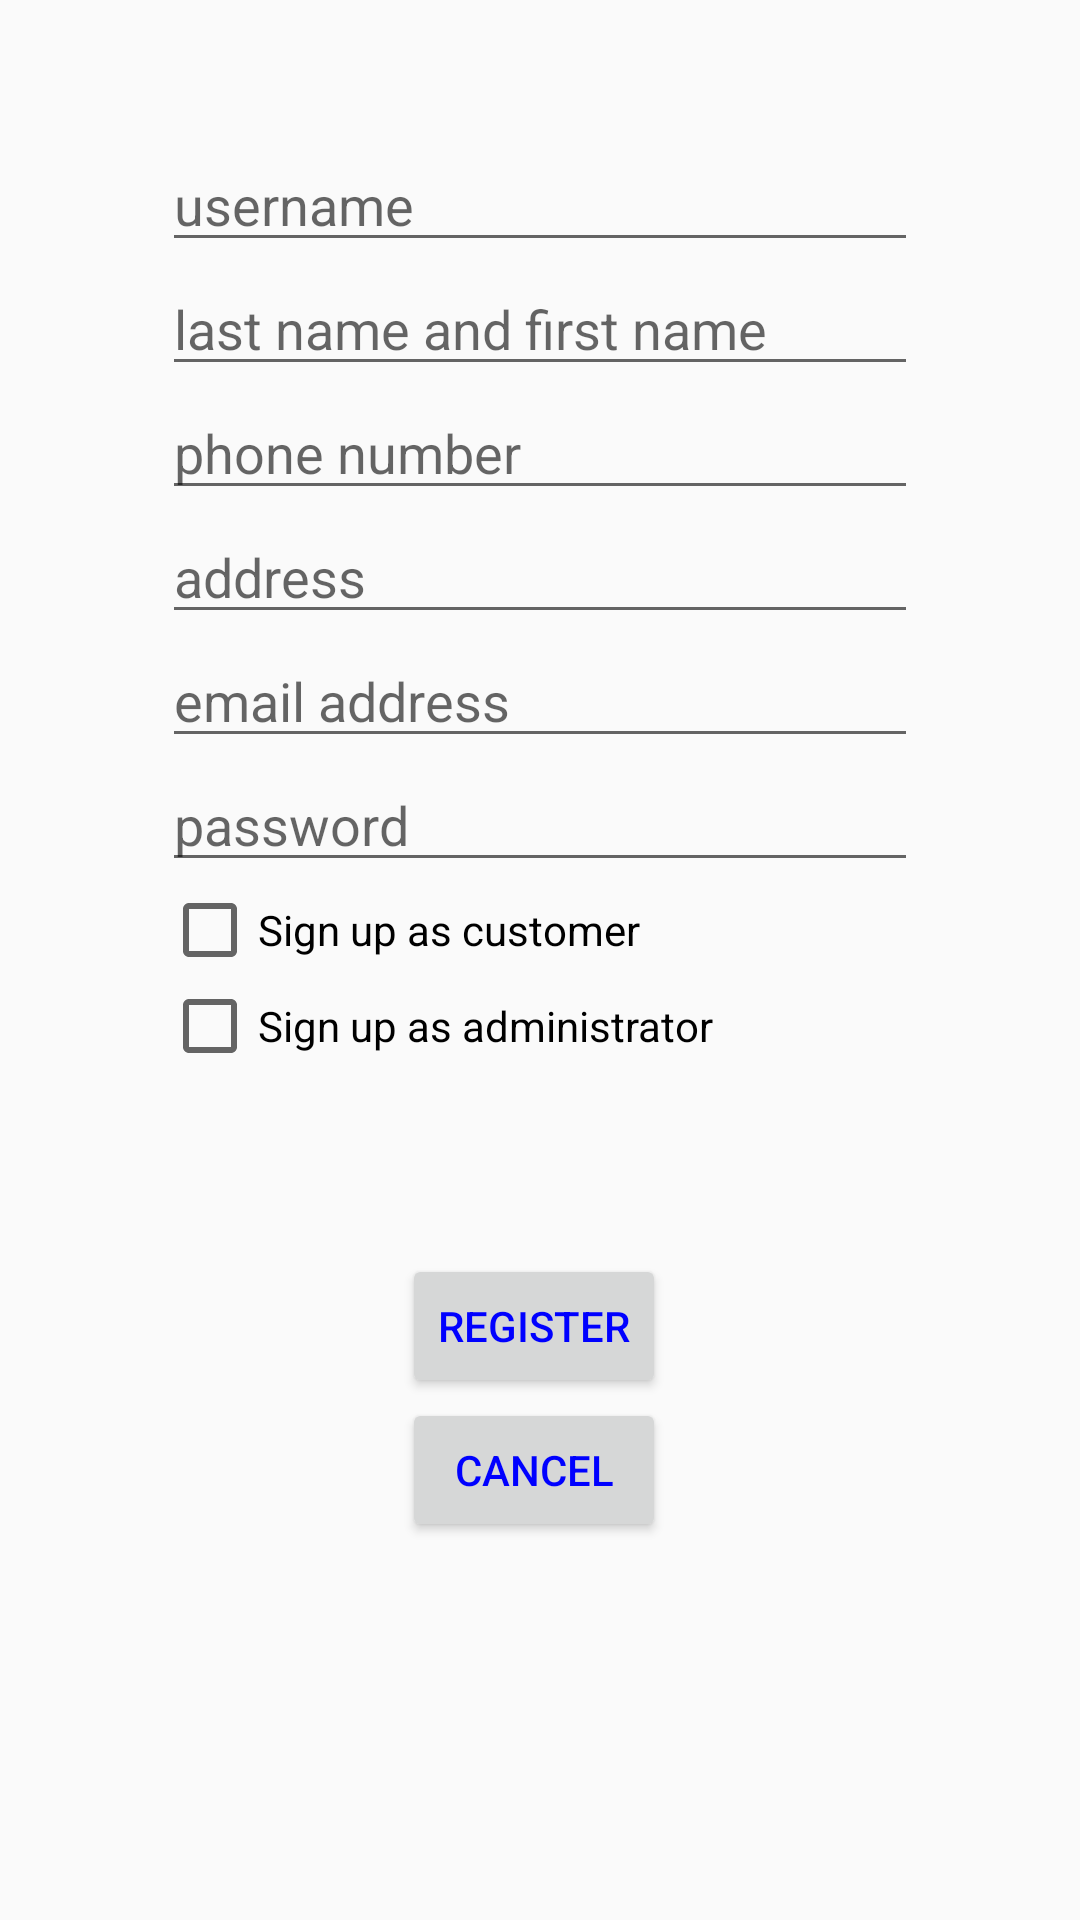

The Android layout XML behind this screen, and the referenced resources:
<!-- AndroidManifest.xml: application theme AppTheme -->
<!-- res/layout/activity_register.xml -->
<?xml version="1.0" encoding="utf-8"?>
<RelativeLayout xmlns:android="http://schemas.android.com/apk/res/android"
    xmlns:app="http://schemas.android.com/apk/res-auto"
    xmlns:tools="http://schemas.android.com/tools"

    android:layout_width="match_parent"
    android:layout_height="match_parent">

    <TextView
        android:id="@+id/textTitle"
        android:layout_width="fill_parent"
        android:layout_height="wrap_content"
         />

    <LinearLayout
        android:orientation="vertical"
        android:layout_width="wrap_content"
        android:layout_height="wrap_content"
        android:layout_alignWithParentIfMissing="false"
        android:layout_centerVertical="true"
        android:layout_centerHorizontal="true">

        <EditText
            android:id="@+id/signupUserID"
            android:layout_width="wrap_content"
            android:layout_height="wrap_content"
            android:hint="username"
            android:ems="12"
            android:maxLength="30"
            android:inputType="textNoSuggestions"  />

        <EditText
            android:id="@+id/signupUserName"
            android:layout_width="wrap_content"
            android:layout_height="wrap_content"
            android:hint="last name and first name"
            android:ems="12"
            android:maxLength="30"
            android:inputType="textNoSuggestions" />
        <EditText
            android:id="@+id/signupUserNum"
            android:layout_width="wrap_content"
            android:layout_height="wrap_content"
            android:hint="phone number"
            android:ems="12"
            android:maxLength="30"
            android:inputType="textNoSuggestions" />

        <EditText
            android:id="@+id/signupUserAddress"
            android:layout_width="wrap_content"
            android:layout_height="wrap_content"
            android:hint="address"
            android:ems="12"
            android:maxLength="30"
            android:inputType="textNoSuggestions" />

        <EditText
            android:id="@+id/signupUserEmail"
            android:layout_width="wrap_content"
            android:layout_height="wrap_content"
            android:hint="email address"
            android:ems="12"
            android:maxLength="30"
            android:inputType="textNoSuggestions" />

        <EditText
            android:id="@+id/signupPassword"
            android:layout_width="wrap_content"
            android:layout_height="wrap_content"
            android:hint="password"
            android:ems="12"
            android:maxLength="30"
            android:inputType="textNoSuggestions" />

        <CheckBox
            android:id="@+id/customerMode"
            android:layout_width="wrap_content"
            android:layout_height="wrap_content"
            android:text="Sign up as customer"/>
        <CheckBox
            android:id="@+id/administratorMode"
            android:layout_width="wrap_content"
            android:layout_height="wrap_content"
            android:text="Sign up as administrator"/>
        <Button
            android:id="@+id/buttonRegister"
            android:layout_width="wrap_content"
            android:layout_height="wrap_content"
            android:layout_marginTop="60dp"
            android:layout_marginLeft="80dp"
            android:textColor="#0000ff"
            android:onClick="buttonRegisterOnClick"
            android:text="Register" />

        <Button
            android:id="@+id/buttonCancel"
            android:layout_width="wrap_content"
            android:layout_height="wrap_content"
            android:layout_marginBottom="80dp"
            android:layout_marginLeft="80dp"
            android:textColor="#0000ff"
            android:onClick="buttonCancelOnClick"
            android:text="Cancel" />
    </LinearLayout>
</RelativeLayout>
<!-- resources referenced by this layout -->
<resources>
  <style name="AppTheme" parent="Theme.AppCompat.Light.DarkActionBar">
          
          <item name="colorPrimary">@color/colorPrimary</item>
          <item name="colorPrimaryDark">@color/colorPrimaryDark</item>
          <item name="colorAccent">@color/colorAccent</item>
      </style>
  <!-- not gathered from this repository: default colours our renderer supplied (Android Studio template values) -->
  <color name="colorPrimary">#FF6200EE</color>
  <color name="colorPrimaryDark">#FF3700B3</color>
  <color name="colorAccent">#FF03DAC5</color>
</resources>
